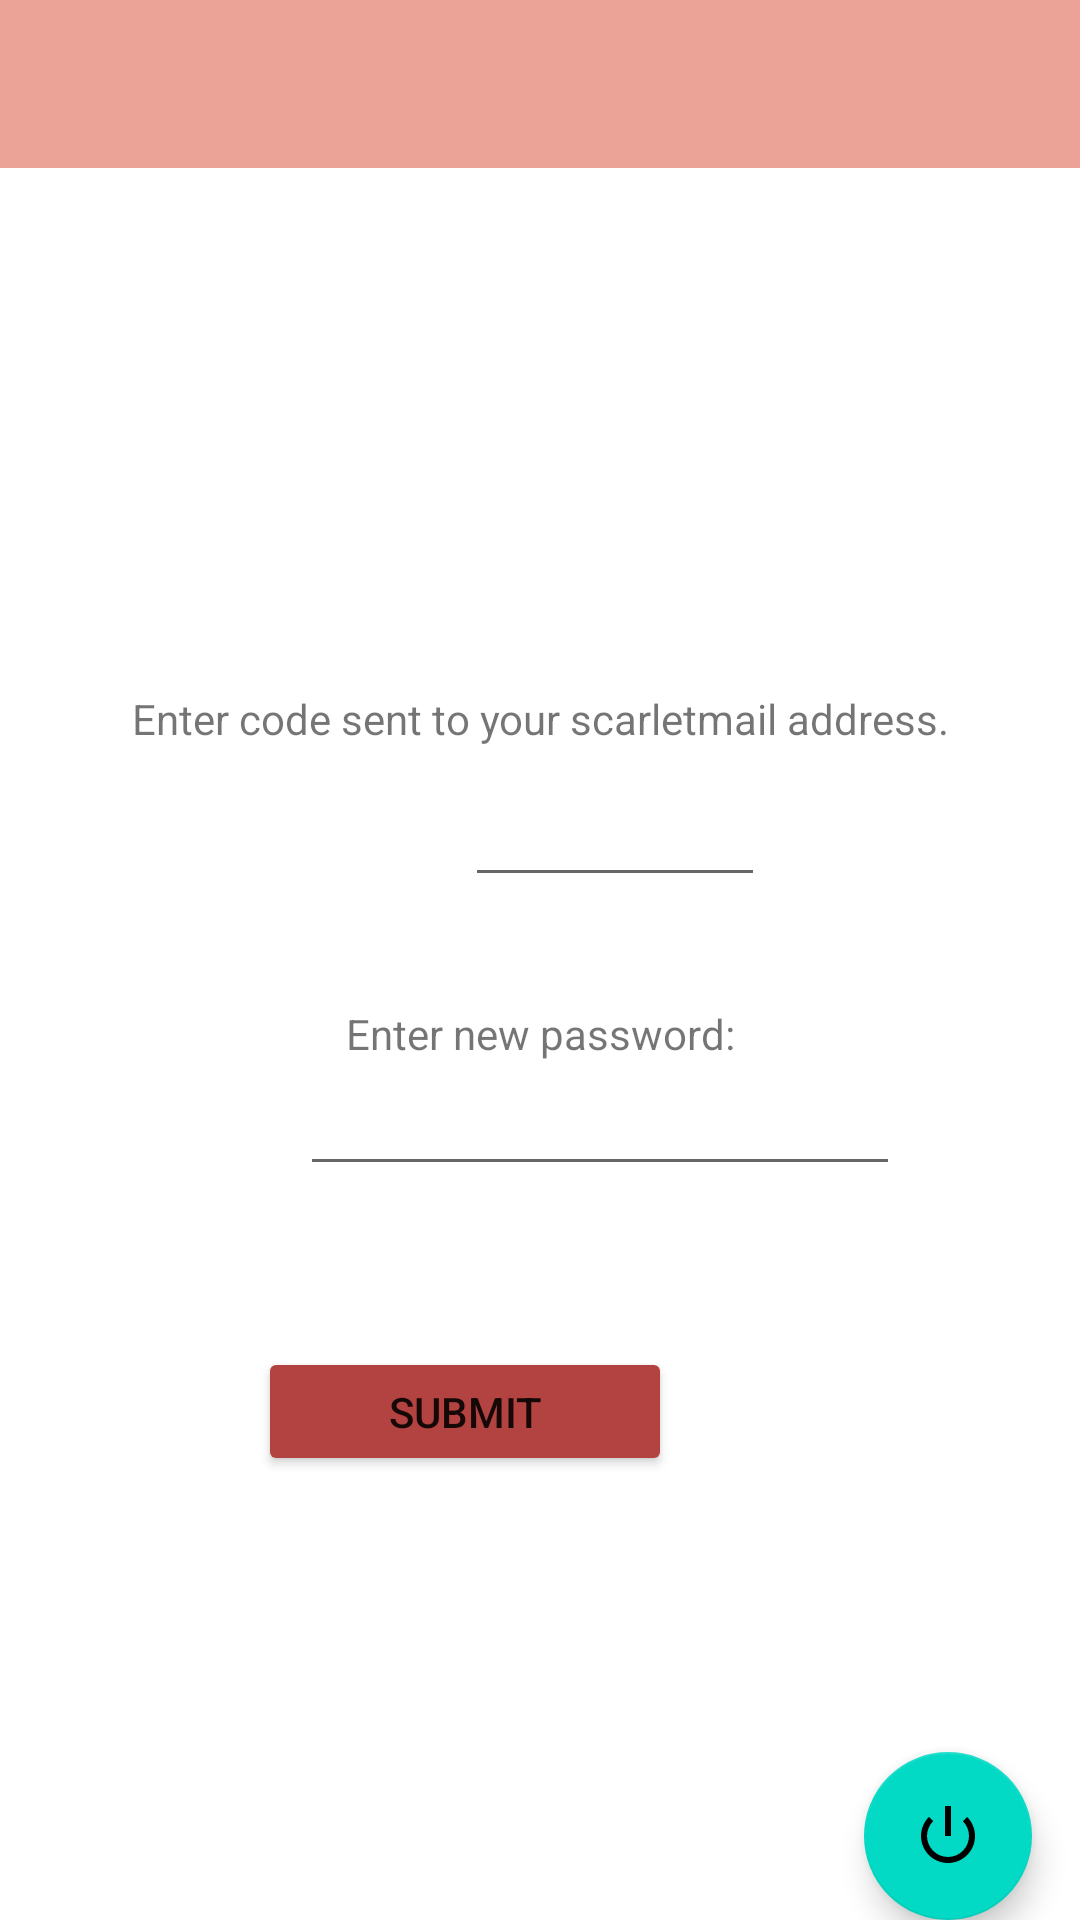

Produce the Android XML layout that renders to this screen, including the resource entries it uses.
<!-- AndroidManifest.xml: application theme Theme.BloodyGoodGPA -->
<!-- res/layout/activity_register_code.xml -->
<?xml version="1.0" encoding="utf-8"?>

<androidx.constraintlayout.widget.ConstraintLayout xmlns:android="http://schemas.android.com/apk/res/android"
    xmlns:app="http://schemas.android.com/apk/res-auto"
    xmlns:tools="http://schemas.android.com/tools"
    android:layout_width="match_parent"
    android:layout_height="match_parent"
    tools:context=".RegisterCode">


    <androidx.appcompat.widget.Toolbar
        android:id="@+id/toolbar"
        android:layout_width="match_parent"
        android:layout_height="?attr/actionBarSize"
        android:background="?attr/colorPrimary"
        android:backgroundTint="#eba398"
        app:layout_constraintEnd_toEndOf="parent"
        app:layout_constraintStart_toStartOf="parent"
        app:layout_constraintTop_toTopOf="parent"
        app:popupTheme="@style/Theme.BloodyGoodGPA.PopupOverlay"
        app:subtitleTextColor="#FFFFFF"
        app:titleTextColor="#6A1818"
        tools:ignore="MissingConstraints" />

    <com.google.android.material.floatingactionbutton.FloatingActionButton
        android:id="@+id/back"
        android:layout_width="wrap_content"
        android:layout_height="wrap_content"
        android:layout_gravity="bottom|end"
        android:layout_margin="@dimen/fab_margin"
        android:layout_marginEnd="16dp"
        android:layout_marginRight="16dp"
        android:contentDescription="TODO"
        android:visibility="visible"
        android:onClick="goBack"
        app:layout_constraintBottom_toBottomOf="parent"
        app:layout_constraintEnd_toEndOf="parent"
        app:layout_constraintVertical_bias="1.0"
        app:srcCompat="@android:drawable/ic_lock_power_off"
        tools:ignore="MissingConstraints" />

    <Button
        android:id="@+id/submit_code"
        android:layout_width="138dp"
        android:layout_height="43dp"
        android:layout_gravity="bottom"
        android:layout_marginTop="150dp"
        android:layout_marginEnd="136dp"
        android:layout_marginRight="136dp"
        android:backgroundTint="#ffB34340"
        android:onClick="submit"
        android:text="SUBMIT"
        app:layout_constraintEnd_toEndOf="parent"

        app:layout_constraintTop_toBottomOf="@id/code" />

    <TextView
        android:id="@+id/code_info_text"
        android:layout_width="match_parent"
        android:layout_height="wrap_content"
        android:gravity="center"
        android:layout_marginTop="230dp"
        android:text="Enter code sent to your scarletmail address."
        app:layout_constraintTop_toTopOf="parent"
         />

    <EditText
        android:id="@+id/code"
        android:layout_width="100dp"
        android:layout_height="40dp"
        android:gravity="center"
        android:ems="10"
        android:inputType="number"
        android:maxLength="6"
        android:layout_marginTop="10dp"
        android:layout_marginStart="155dp"
        android:layout_marginLeft="155dp"
        app:layout_constraintTop_toBottomOf="@id/code_info_text"
        app:layout_constraintStart_toStartOf="@id/code_info_text" />

    <TextView
        android:id="@+id/infoPassword"
        android:layout_width="match_parent"
        android:layout_height="wrap_content"
        android:layout_marginTop="76dp"
        android:gravity="center"
        android:text="Enter new password:"
        app:layout_constraintTop_toTopOf="@+id/code"
/>

    <EditText
        android:id="@+id/password"
        android:layout_width="200dp"
        android:layout_height="wrap_content"
        android:ems="10"
        android:inputType="textPassword"
        android:maxLength="32"
        android:layout_marginStart="100dp"
        android:layout_marginLeft="100dp"
        app:layout_constraintStart_toStartOf="parent"
        app:layout_constraintTop_toBottomOf="@+id/infoPassword"
 />


</androidx.constraintlayout.widget.ConstraintLayout>
<!-- resources referenced by this layout -->
<resources>
  <style name="Theme.BloodyGoodGPA.PopupOverlay" parent="ThemeOverlay.AppCompat.Light" />
  <style name="Theme.BloodyGoodGPA" parent="Theme.MaterialComponents.DayNight.DarkActionBar">
          
          <item name="colorPrimary">@color/purple_500</item>
          <item name="colorPrimaryVariant">@color/purple_700</item>
          <item name="colorOnPrimary">@color/white</item>
          
          <item name="colorSecondary">@color/teal_200</item>
          <item name="colorSecondaryVariant">@color/teal_700</item>
          <item name="colorOnSecondary">@color/black</item>
          
          <item name="android:statusBarColor" tools:targetApi="l">?attr/colorPrimaryVariant</item>
          
      </style>
  <!-- not gathered from this repository: default colours our renderer supplied (Android Studio template values) -->
  <color name="purple_500">#FF6200EE</color>
  <color name="purple_700">#FF3700B3</color>
  <color name="teal_200">#FF03DAC5</color>
  <color name="teal_700">#FF018786</color>
  <color name="black">#FF000000</color>
  <color name="white">#FFFFFFFF</color>
</resources>
